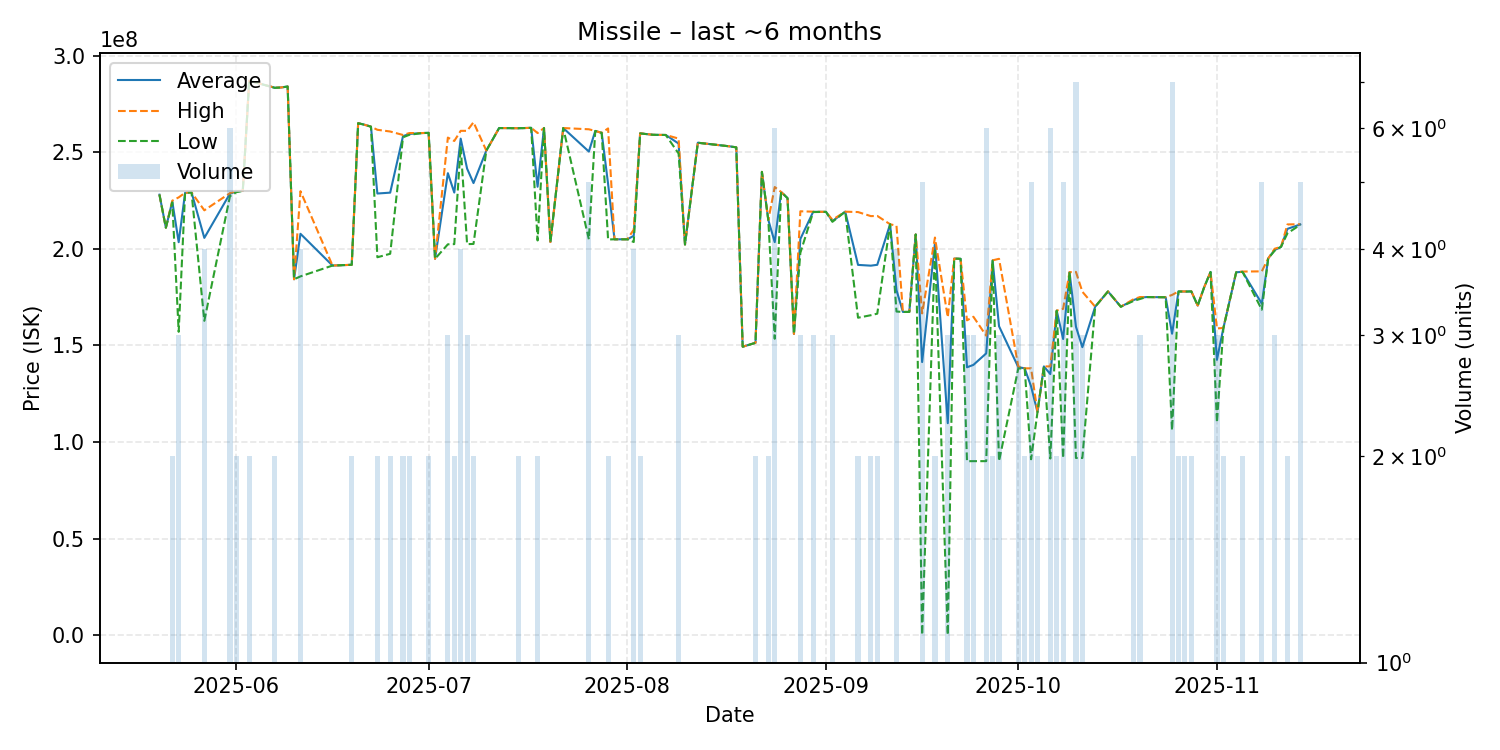

The table this chart was drawn from, first rows:
date, average, highest, lowest, order_count, volume
2025-05-20, 228000000, 228000000, 228000000, 1, 1
2025-05-21, 210900000, 210900000, 210900000, 1, 1
2025-05-22, 224450000, 224900000, 224000000, 2, 2
2025-05-23, 203400000, 226600000, 157000000, 3, 3
2025-05-24, 229000000, 229000000, 229000000, 1, 1
2025-05-25, 229200000, 229200000, 229200000, 1, 1
2025-05-27, 205625000, 219900000, 162700000, 4, 4
2025-05-31, 228566667, 228800000, 227200000, 6, 6
2025-06-01, 229600000, 229900000, 229300000, 2, 2
2025-06-02, 230000000, 230000000, 230000000, 1, 1
2025-06-03, 287000000, 287000000, 287000000, 2, 2
2025-06-07, 283350000, 283400000, 283300000, 2, 2
2025-06-08, 283500000, 283500000, 283500000, 1, 1
2025-06-09, 284000000, 284000000, 284000000, 1, 1
2025-06-10, 184200000, 184200000, 184200000, 1, 1
2025-06-11, 207750000, 229800000, 185700000, 4, 4
2025-06-16, 191300000, 191300000, 191300000, 1, 1
2025-06-19, 191700000, 191700000, 191700000, 2, 2
2025-06-20, 265000000, 265000000, 265000000, 1, 1
2025-06-21, 264200000, 264200000, 264200000, 1, 1
2025-06-22, 263200000, 263200000, 263200000, 1, 1
2025-06-23, 228600000, 261600000, 195600000, 2, 2
2025-06-25, 229050000, 260700000, 197400000, 2, 2
2025-06-27, 258300000, 258900000, 257700000, 2, 2
2025-06-28, 259450000, 259900000, 259000000, 2, 2
2025-06-30, 259900000, 259900000, 259900000, 1, 1
2025-07-01, 260000000, 260000000, 260000000, 2, 2
2025-07-02, 194800000, 194800000, 194800000, 1, 1
2025-07-04, 239133333, 257550000, 202300000, 3, 3
2025-07-05, 229100000, 255800000, 202400000, 2, 2
2025-07-06, 257000000, 261050000, 252950000, 4, 4
2025-07-07, 241500000, 261050000, 202400000, 3, 3
2025-07-08, 234000000, 265500000, 202500000, 2, 2
2025-07-10, 250800000, 250800000, 250800000, 1, 1
2025-07-12, 262500000, 262500000, 262500000, 1, 1
2025-07-15, 262400000, 262400000, 262400000, 2, 2
2025-07-16, 262500000, 262500000, 262500000, 1, 1
2025-07-17, 262600000, 262600000, 262600000, 1, 1
2025-07-18, 232100000, 259900000, 204300000, 2, 2
2025-07-19, 262500000, 262500000, 262500000, 1, 1
2025-07-20, 203500000, 203500000, 203500000, 1, 1
2025-07-22, 262500000, 262500000, 262500000, 1, 1
2025-07-26, 250320000, 261850000, 204900000, 5, 5
2025-07-27, 261000000, 261000000, 261000000, 1, 1
2025-07-28, 260000000, 260000000, 260000000, 1, 1
2025-07-29, 233550000, 262300000, 204800000, 2, 2
2025-07-30, 204900000, 204900000, 204900000, 1, 1
2025-07-31, 204900000, 204900000, 204900000, 1, 1
2025-08-01, 204900000, 204900000, 204900000, 1, 1
2025-08-02, 206700000, 209900000, 203500000, 3, 4
2025-08-03, 259750000, 259800000, 259700000, 2, 2
2025-08-05, 259000000, 259000000, 259000000, 1, 1
2025-08-07, 258900000, 258900000, 258900000, 1, 1
2025-08-09, 254466667, 257050000, 249300000, 3, 3
2025-08-10, 202200000, 202200000, 202200000, 1, 1
2025-08-12, 254900000, 254900000, 254900000, 1, 1
2025-08-17, 253000000, 253000000, 253000000, 1, 1
2025-08-18, 252500000, 252500000, 252500000, 1, 1
2025-08-19, 149300000, 149300000, 149300000, 1, 1
2025-08-21, 151300000, 151300000, 151300000, 1, 2
... 64 more rows
